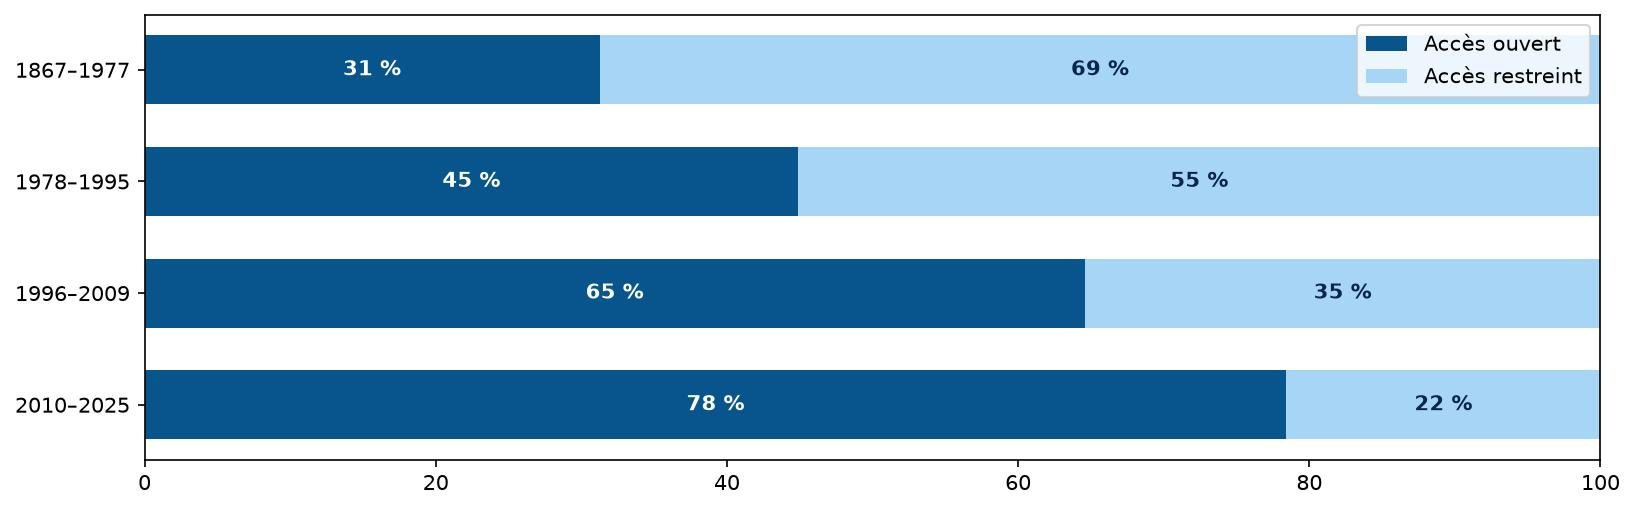

Values plotted in this chart, from the file beside it:
Période; Accès ouvert; Accès restreint
1867–1977; 15; 33
1978–1995; 22; 27
1996–2009; 31; 17
2010–2025; 40; 11
